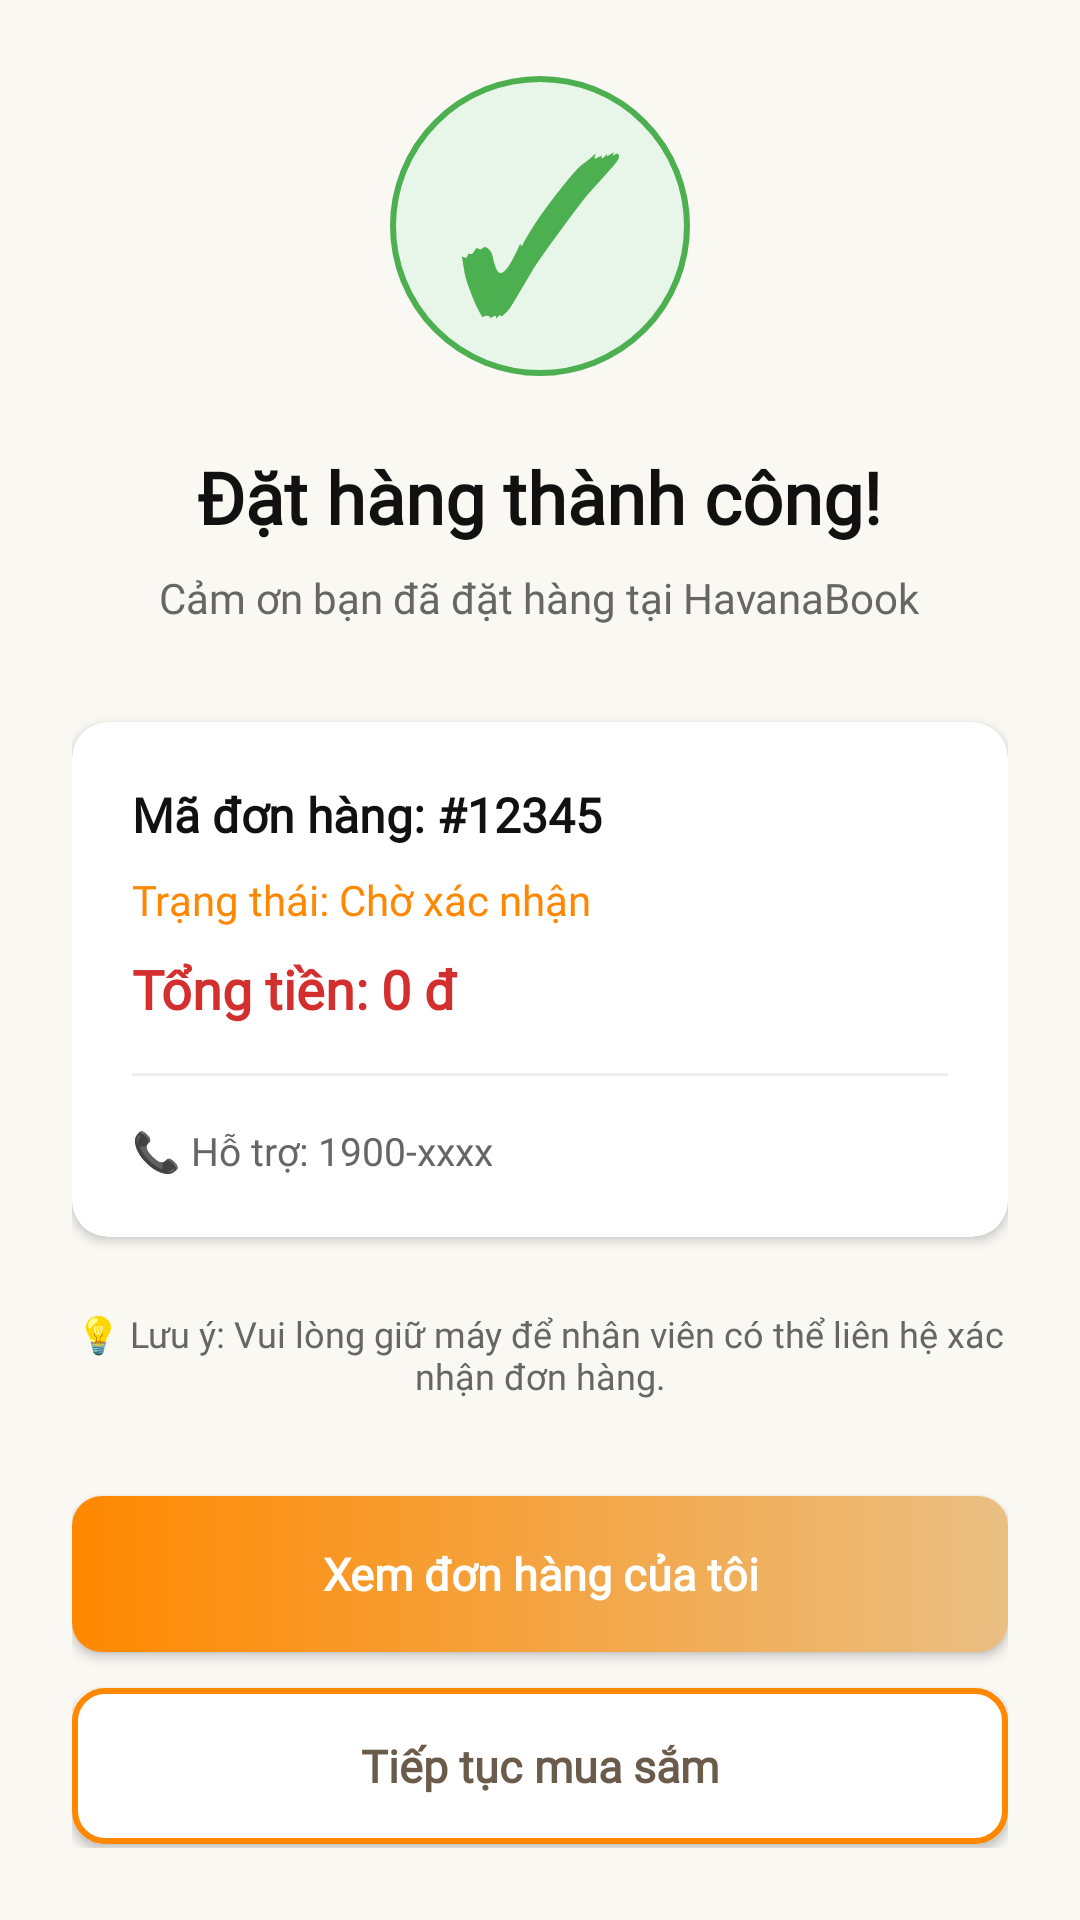

Here is an Android app screen rendered from its layout file. Give the layout XML and the strings, colors and styles it references.
<!-- AndroidManifest.xml: application theme Theme.DACNapp -->
<!-- res/layout/activity_order_success.xml -->
<?xml version="1.0" encoding="utf-8"?>
<LinearLayout xmlns:android="http://schemas.android.com/apk/res/android"
    xmlns:app="http://schemas.android.com/apk/res-auto"
    android:layout_width="match_parent"
    android:layout_height="match_parent"
    android:orientation="vertical"
    android:background="#FAF8F3"
    android:gravity="center"
    android:padding="24dp">

    
    <TextView
        android:layout_width="100dp"
        android:layout_height="100dp"
        android:text="✓"
        android:textSize="72sp"
        android:textColor="#4CAF50"
        android:gravity="center"
        android:background="@drawable/circle_success_bg"
        android:layout_marginBottom="24dp"/>

    <TextView
        android:layout_width="wrap_content"
        android:layout_height="wrap_content"
        android:text="Đặt hàng thành công!"
        android:textSize="24sp"
        android:textStyle="bold"
        android:textColor="#111"
        android:fontFamily="@font/quicksand_regular"
        android:layout_marginBottom="8dp"/>

    <TextView
        android:layout_width="wrap_content"
        android:layout_height="wrap_content"
        android:text="Cảm ơn bạn đã đặt hàng tại HavanaBook"
        android:textSize="14sp"
        android:textColor="#666"
        android:fontFamily="@font/quicksand_regular"
        android:gravity="center"
        android:layout_marginBottom="32dp"/>

    
    
    <androidx.cardview.widget.CardView
        android:layout_width="match_parent"
        android:layout_height="wrap_content"
        android:layout_marginBottom="24dp"
        app:cardElevation="2dp"
        app:cardCornerRadius="12dp"
        app:cardBackgroundColor="#FFFFFF">

        <LinearLayout
            android:layout_width="match_parent"
            android:layout_height="wrap_content"
            android:orientation="vertical"
            android:padding="20dp">

            <TextView
                android:id="@+id/tvOrderId"
                android:layout_width="match_parent"
                android:layout_height="wrap_content"
                android:text="Mã đơn hàng: #12345"
                android:textSize="16sp"
                android:textStyle="bold"
                android:textColor="#111"
                android:fontFamily="@font/quicksand_regular"
                android:layout_marginBottom="8dp"/>

            <TextView
                android:id="@+id/tvOrderStatus"
                android:layout_width="match_parent"
                android:layout_height="wrap_content"
                android:text="Trạng thái: Chờ xác nhận"
                android:textSize="14sp"
                android:textColor="#FF8800"
                android:fontFamily="@font/quicksand_regular"
                android:layout_marginBottom="8dp"/>

            <TextView
                android:id="@+id/tvTotal"
                android:layout_width="match_parent"
                android:layout_height="wrap_content"
                android:text="Tổng tiền: 0 đ"
                android:textSize="18sp"
                android:textStyle="bold"
                android:textColor="#D32F2F"
                android:fontFamily="@font/quicksand_regular"/>

            <View
                android:layout_width="match_parent"
                android:layout_height="1dp"
                android:background="#EEEEEE"
                android:layout_marginVertical="16dp"/>

            <TextView
                android:layout_width="match_parent"
                android:layout_height="wrap_content"
                android:text="📞 Hỗ trợ: 1900-xxxx"
                android:textSize="13sp"
                android:textColor="#666"
                android:fontFamily="@font/quicksand_regular"/>
        </LinearLayout>
    </androidx.cardview.widget.CardView>

    <TextView
        android:layout_width="match_parent"
        android:layout_height="wrap_content"
        android:text="💡 Lưu ý: Vui lòng giữ máy để nhân viên có thể liên hệ xác nhận đơn hàng."
        android:textSize="12sp"
        android:textColor="#666"
        android:fontFamily="@font/quicksand_regular"
        android:gravity="center"
        android:layout_marginBottom="32dp"/>

    
    
    <androidx.appcompat.widget.AppCompatButton
        android:id="@+id/btnViewOrders"
        android:layout_width="match_parent"
        android:layout_height="52dp"
        android:text="Xem đơn hàng của tôi"
        android:textColor="#FFFFFF"
        android:textStyle="bold"
        android:textSize="15sp"
        android:fontFamily="@font/quicksand_regular"
        android:background="@drawable/button_bg"
        android:textAllCaps="false"
        android:layout_marginBottom="12dp"/>

    <androidx.appcompat.widget.AppCompatButton
        android:id="@+id/btnContinueShopping"
        android:layout_width="match_parent"
        android:layout_height="52dp"
        android:text="Tiếp tục mua sắm"
        android:textColor="#6B5B4B"
        android:textStyle="bold"
        android:textSize="15sp"
        android:fontFamily="@font/quicksand_regular"
        android:background="@drawable/button_outline_bg"
        android:textAllCaps="false"/>
</LinearLayout>
<!-- resources referenced by this layout -->
<resources>
  <!-- drawable button_bg (drawable) -->
  <?xml version="1.0" encoding="utf-8"?>
  <shape xmlns:android="http://schemas.android.com/apk/res/android">
      <gradient
          android:startColor="#FF8800"
          android:endColor="#EABF82"
          android:angle="0"/>
      <corners android:radius="10dp"/>
  </shape>
  <!-- drawable button_outline_bg (drawable) -->
  <?xml version="1.0" encoding="utf-8"?>
  <shape xmlns:android="http://schemas.android.com/apk/res/android">
      <solid android:color="#FFFFFF"/>
      <stroke
          android:width="2dp"
          android:color="#FF8800"/>
      <corners android:radius="10dp"/>
  </shape>
  <!-- drawable circle_success_bg (drawable) -->
  <?xml version="1.0" encoding="utf-8"?>
  <shape xmlns:android="http://schemas.android.com/apk/res/android"
      android:shape="oval">
      <solid android:color="#E8F5E9"/>
      <stroke android:width="2dp" android:color="#4CAF50"/>
  </shape>
  <style name="Theme.DACNapp" parent="Theme.MaterialComponents.DayNight.NoActionBar">
          
          <item name="colorPrimary">@color/purple_500</item>
          <item name="colorPrimaryVariant">@color/purple_700</item>
          <item name="colorOnPrimary">@color/white</item>
          
          <item name="colorSecondary">@color/teal_200</item>
          <item name="colorSecondaryVariant">@color/teal_700</item>
          <item name="colorOnSecondary">@color/black</item>
          
          <item name="android:statusBarColor">?attr/colorPrimaryVariant</item>
          
      </style>
  <!-- not gathered from this repository: default colours our renderer supplied (Android Studio template values) -->
  <color name="purple_500">#FF6200EE</color>
  <color name="purple_700">#FF3700B3</color>
  <color name="teal_200">#FF03DAC5</color>
  <color name="teal_700">#FF018786</color>
  <color name="black">#FF000000</color>
  <color name="white">#FFFFFFFF</color>
</resources>
